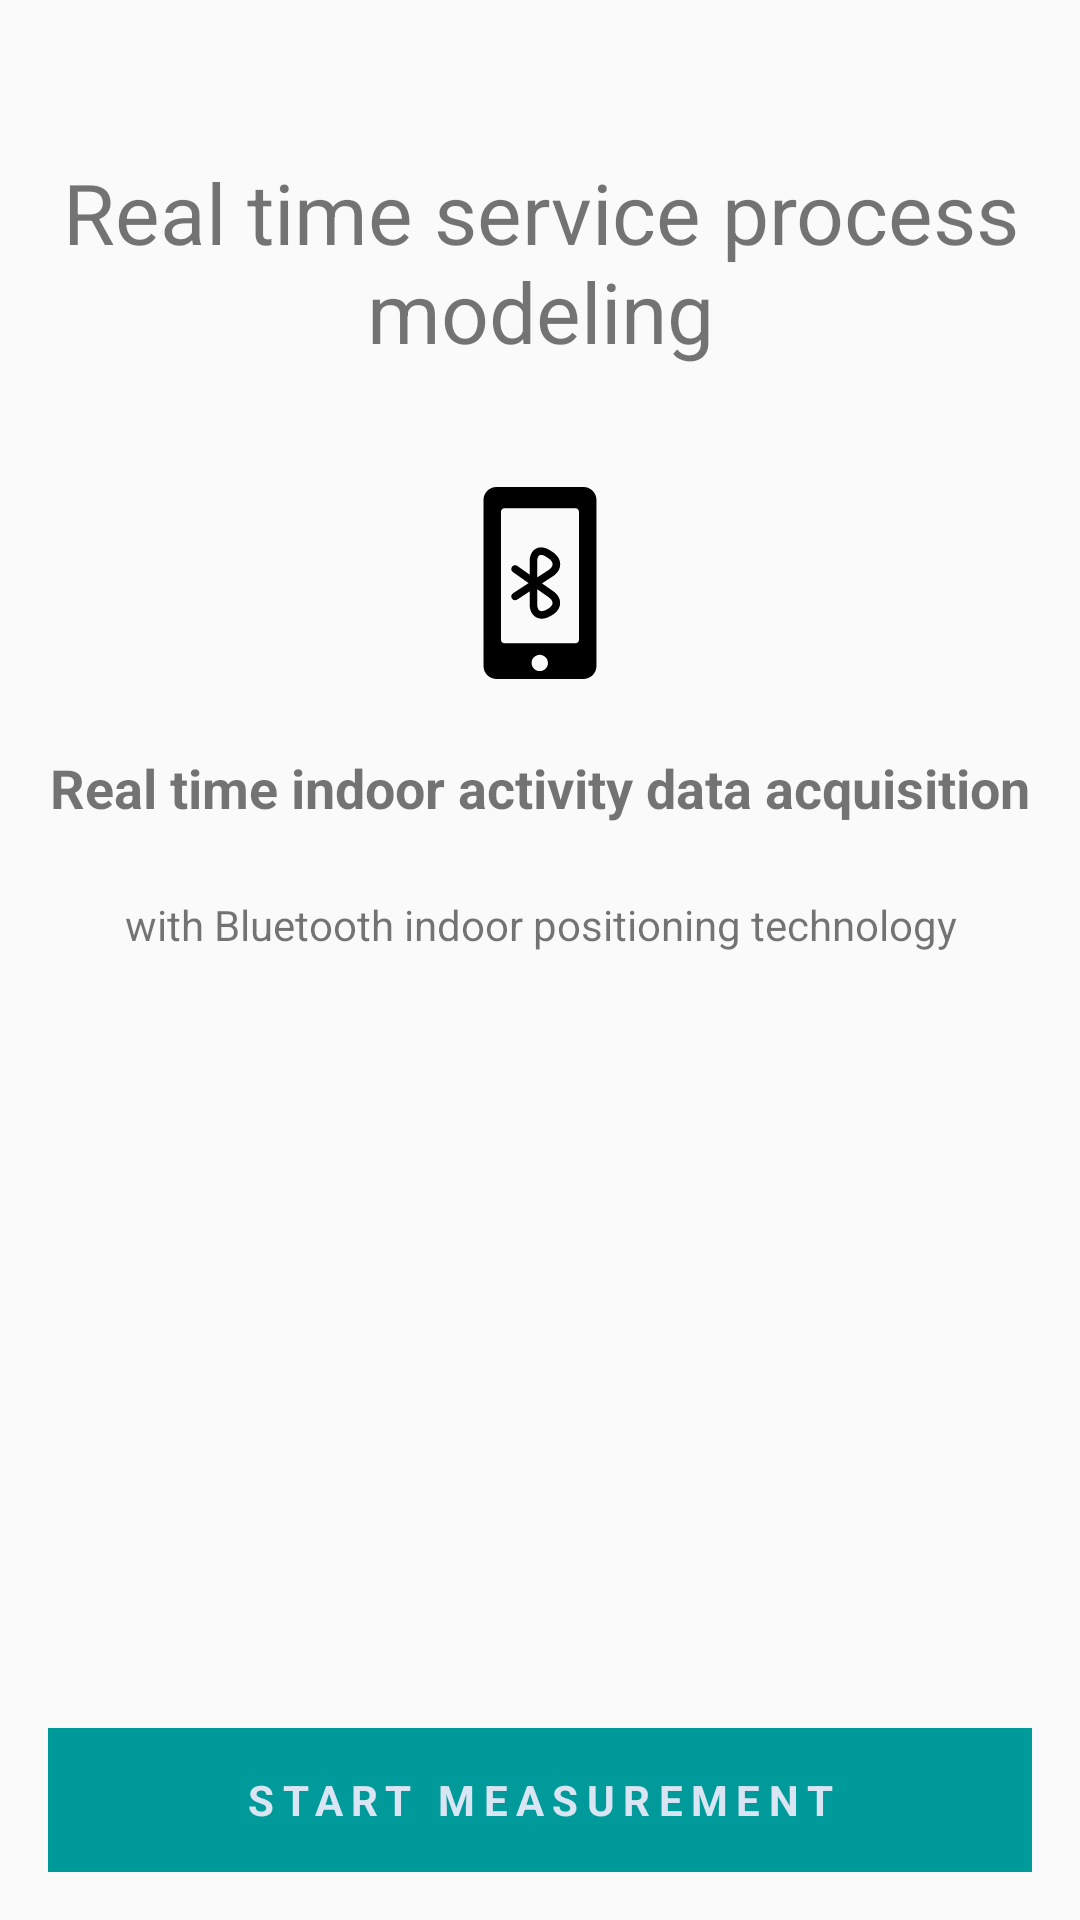

Produce the Android XML layout that renders to this screen, including the resource entries it uses.
<!-- AndroidManifest.xml: application theme AppTheme -->
<!-- res/layout/content_home.xml -->
<?xml version="1.0" encoding="utf-8"?>
<RelativeLayout xmlns:android="http://schemas.android.com/apk/res/android"
    xmlns:app="http://schemas.android.com/apk/res-auto"
    xmlns:tools="http://schemas.android.com/tools"
    android:layout_width="match_parent"
    android:layout_height="match_parent"
    android:paddingBottom="@dimen/padding_normal"
    android:paddingLeft="@dimen/padding_normal"
    android:paddingRight="@dimen/padding_normal"
    android:paddingTop="@dimen/padding_normal"
    app:layout_behavior="@string/appbar_scrolling_view_behavior"
    tools:context="fi.aalto.rtda.HomeActivity"
    tools:showIn="@layout/app_bar_home">

    <LinearLayout
        android:id="@+id/layout_tutorial"
        android:layout_width="match_parent"
        android:layout_height="wrap_content"
        android:orientation="vertical">
        <TextView
            android:layout_width="match_parent"
            android:layout_height="wrap_content"
            android:gravity="center"
            android:textSize="@dimen/textsize_large"
            android:layout_marginBottom="@dimen/margin_wide"
            android:layout_marginTop="@dimen/margin_large"
            android:text="@string/title_tutorial_large"/>
        <ImageView
            android:layout_width="match_parent"
            android:layout_height="wrap_content"
            android:gravity="center"
            android:layout_marginBottom="@dimen/margin_small"
            android:layout_marginTop="@dimen/margin_normal"
            app:srcCompat="@drawable/ic_bluetooth"/>
        <TextView
            android:layout_width="match_parent"
            android:layout_height="wrap_content"
            android:gravity="center"
            android:layout_marginBottom="@dimen/margin_small"
            android:layout_marginTop="@dimen/margin_small"
            android:textSize="@dimen/textsize_medium"
            android:textStyle="bold"
            android:text="@string/title_tutorial_normal"/>
        <TextView
            android:layout_width="match_parent"
            android:layout_height="wrap_content"
            android:gravity="center"
            android:layout_marginBottom="@dimen/margin_small"
            android:layout_marginTop="@dimen/margin_small"
            android:text="@string/title_tutorial_small"/>
    </LinearLayout>
    <LinearLayout
        android:layout_width="match_parent"
        android:layout_height="wrap_content"
        android:orientation="horizontal"
        android:layout_alignParentBottom="true">
        <Button
            android:id="@+id/button_calibration"
            android:layout_width="0dp"
            android:layout_weight="1"
            android:layout_height="wrap_content"
            android:layout_marginRight="@dimen/margin_normal"
            android:text="@string/button_calibration"
            android:textStyle="bold"
            android:background="@color/button_enable"
            android:textColor="@color/text_button_enable"
            android:letterSpacing="0.2"
            android:visibility="gone"/>
        <Button
            android:id="@+id/button_measurement"
            style="?android:textAppearanceSmall"
            android:layout_width="0dp"
            android:layout_weight="1"
            android:layout_height="wrap_content"
            android:text="@string/button_measurement"
            android:textStyle="bold"
            android:background="@color/button_enable"
            android:textColor="@color/text_button_enable"
            android:letterSpacing="0.2"/>
    </LinearLayout>
</RelativeLayout>
<!-- res/layout/app_bar_home.xml (included above) -->
<?xml version="1.0" encoding="utf-8"?>
<android.support.design.widget.CoordinatorLayout xmlns:android="http://schemas.android.com/apk/res/android"
    xmlns:app="http://schemas.android.com/apk/res-auto"
    xmlns:tools="http://schemas.android.com/tools"
    android:layout_width="match_parent"
    android:layout_height="match_parent"
    android:fitsSystemWindows="true"
    tools:context="fi.aalto.rtda.HomeActivity">

    <android.support.design.widget.AppBarLayout
        android:layout_width="match_parent"
        android:layout_height="wrap_content"
        android:theme="@style/AppTheme.AppBarOverlay">

        <android.support.v7.widget.Toolbar
            android:id="@+id/toolbar"
            android:layout_width="match_parent"
            android:layout_height="?attr/actionBarSize"
            android:background="@drawable/side_nav_bar"
            app:popupTheme="@style/AppTheme.PopupOverlay" />

    </android.support.design.widget.AppBarLayout>

    <include layout="@layout/content_home"
        android:id="@+id/layout_home_content"/>

</android.support.design.widget.CoordinatorLayout>
<!-- resources referenced by this layout -->
<resources>
  <color name="button_enable">#009a9a</color>
  <color name="text_button_enable">#d9e5f3</color>
  <dimen name="margin_large">36dp</dimen>
  <dimen name="margin_normal">16dp</dimen>
  <dimen name="margin_small">12dp</dimen>
  <dimen name="margin_wide">24dp</dimen>
  <dimen name="padding_normal">16dp</dimen>
  <dimen name="textsize_large">28dp</dimen>
  <dimen name="textsize_medium">18dp</dimen>
  <!-- drawable ic_bluetooth (drawable) -->
  <vector android:height="64dp" android:viewportHeight="569.858"
      android:viewportWidth="569.858" android:width="64dp" xmlns:android="http://schemas.android.com/apk/res/android">
      <path android:fillColor="#FF000000" android:pathData="M155.7,569.9h258.4c21.2,0 38.4,-17.2 38.4,-38.4V38.4C452.6,17.2 435.4,0 414.1,0H155.7c-21.2,0 -38.4,17.2 -38.4,38.4v493C117.3,552.7 134.5,569.9 155.7,569.9zM284.3,546.4c-13.4,0 -24.2,-10.8 -24.2,-24.2c0,-13.4 10.8,-24.2 24.2,-24.2c13.3,0 24.2,10.8 24.2,24.2C308.5,535.6 297.6,546.4 284.3,546.4zM169.1,74c0,-5.8 4.7,-10.6 10.6,-10.6h210.4c5.9,0 10.6,4.7 10.6,10.6v379.5c0,5.8 -4.7,10.6 -10.6,10.6H179.7c-5.9,0 -10.6,-4.7 -10.6,-10.6V74z"/>
      <path android:fillColor="#FF000000" android:pathData="M251.1,285.2l-46.3,30.2c-5.2,3.4 -6.6,10.3 -3.2,15.5c3.4,5.2 10.3,6.6 15.5,3.3l37.1,-24.2v37.8c0,17.9 6.6,31.5 18.6,38.5c5.3,3.1 11.1,4.6 17.3,4.6c8,0 16.6,-2.5 25.3,-7.5l4.6,-2.6c15.4,-8.8 24.1,-21.4 24.6,-35.6c0.4,-14.2 -7.4,-27.3 -22,-36.9l-31.7,-22.3l30.4,-19.8c15,-9.3 23.4,-22.3 23.5,-36.6c0.1,-14.3 -8,-27.4 -22.9,-37l-7.3,-4.7c-15.1,-9.7 -30,-11.4 -41.9,-4.9c-11.9,6.5 -18.5,20 -18.5,38v39.1l-36.8,-25.9c-5,-3.6 -12,-2.4 -15.6,2.7c-3.6,5 -2.3,12 2.7,15.6L251.1,285.2zM276.5,220.9c0,-9.2 2.6,-16 6.8,-18.3c1.3,-0.7 2.9,-1.1 4.7,-1.1c4,0 9.1,1.8 14.4,5.2l7.3,4.7c8.2,5.2 12.7,11.6 12.6,17.9c-0,6.3 -4.6,12.6 -13.1,17.9l-32.8,21.4V220.9zM276.5,303.2l33.5,23.6c7.9,5.2 12.4,11.7 12.2,17.7c-0.2,6 -5,12.1 -13.3,16.9l-4.6,2.6c-8.2,4.7 -15.6,5.7 -20.3,3s-7.5,-9.7 -7.5,-19.2V303.2L276.5,303.2z"/>
  </vector>
  <!-- drawable side_nav_bar (drawable) -->
  <shape xmlns:android="http://schemas.android.com/apk/res/android"
      android:shape="rectangle">
      <gradient
          android:angle="135"
          android:centerColor="#00cdcd"
          android:endColor="#009a9a"
          android:startColor="#cdffff"
          android:type="linear" />
  </shape>
  <string name="button_calibration">Calibration</string>
  <string name="button_measurement">Start measurement</string>
  <string name="title_tutorial_large">Real time service process modeling </string>
  <string name="title_tutorial_normal">Real time indoor activity data acquisition</string>
  <string name="title_tutorial_small">with Bluetooth indoor positioning technology</string>
  <style name="AppTheme.AppBarOverlay" parent="ThemeOverlay.AppCompat.ActionBar" />
  <style name="AppTheme.PopupOverlay" parent="ThemeOverlay.AppCompat.Light" />
  <style name="AppTheme" parent="Theme.AppCompat.Light">
          
          <item name="colorPrimary">#009a9a</item>
          <item name="colorPrimaryDark">#00cdcd</item>
          <item name="colorAccent">#FF4081</item>
      </style>
</resources>
